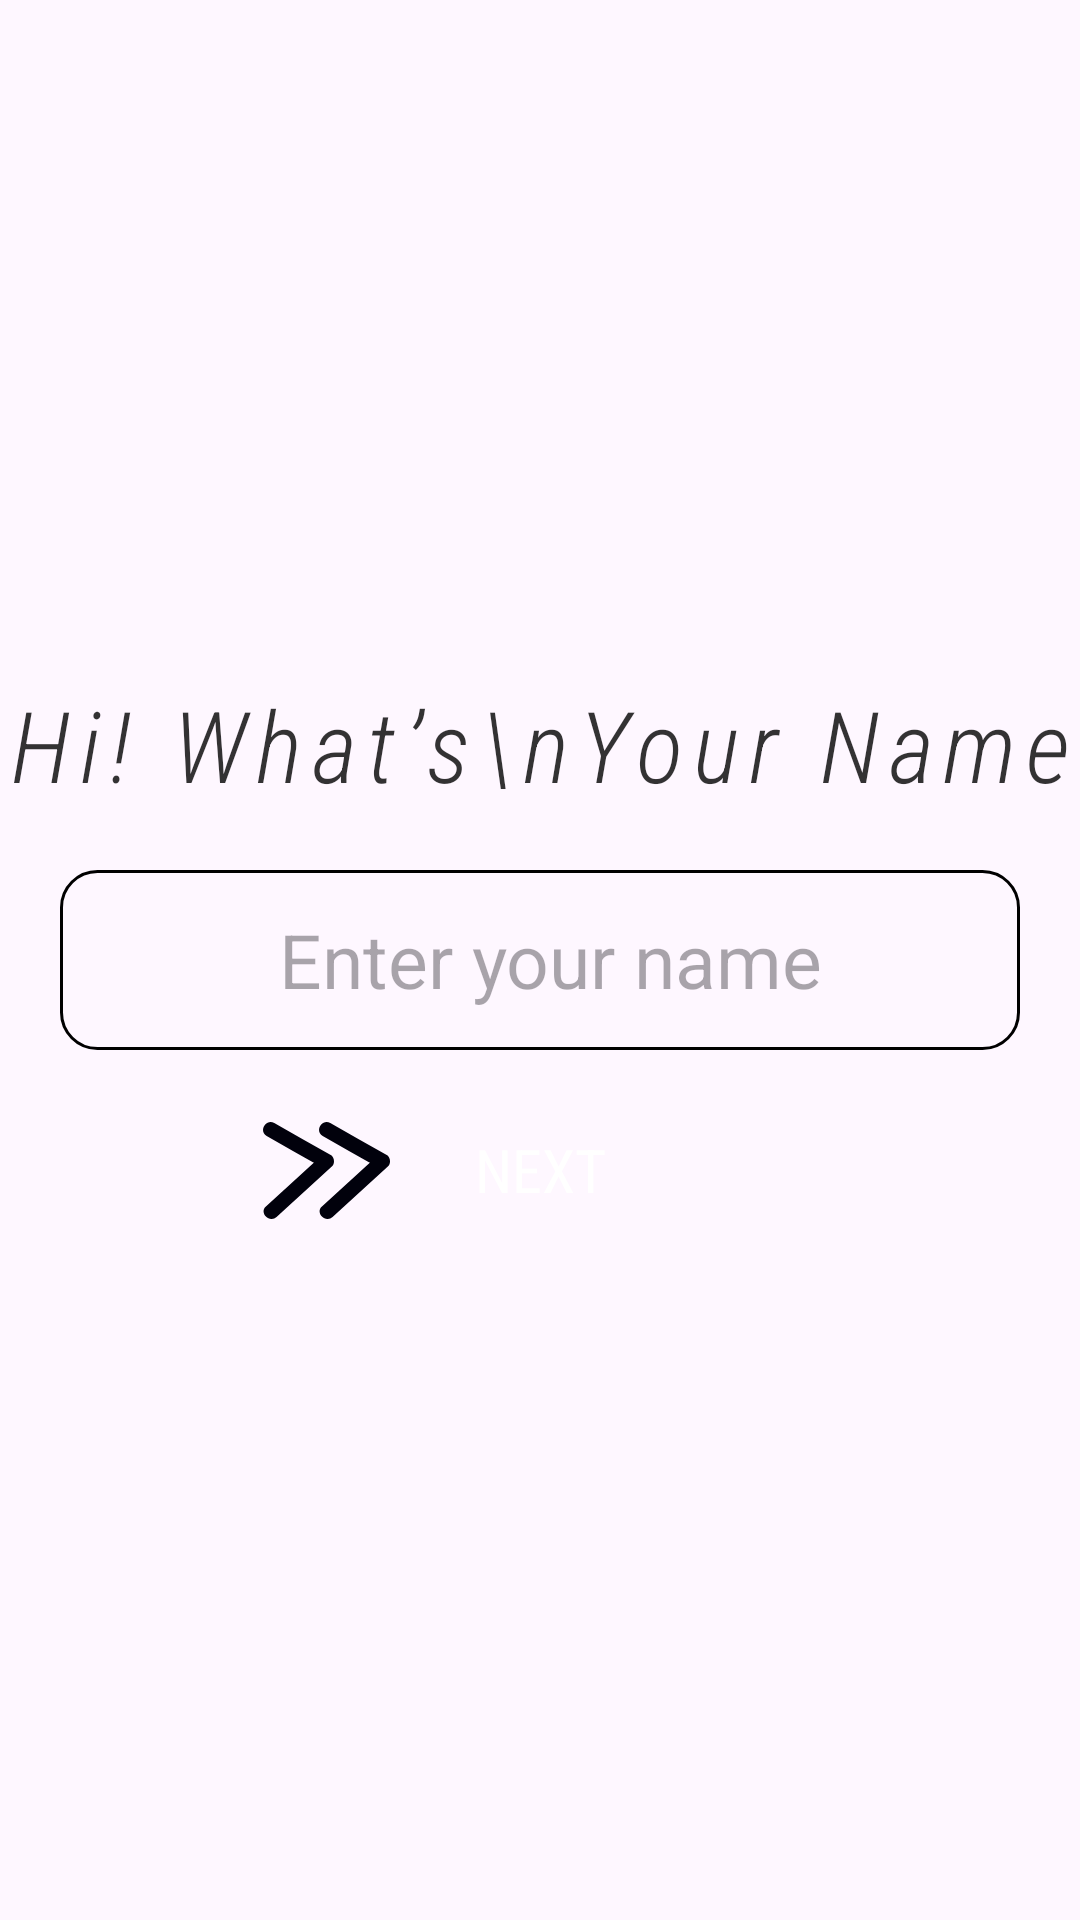

Reconstruct the res/layout file that produces this screen, plus the resources it refers to.
<!-- AndroidManifest.xml: application theme Theme.StepSync -->
<!-- res/layout/fragment_user_name.xml -->
<?xml version="1.0" encoding="utf-8"?>
<androidx.constraintlayout.widget.ConstraintLayout xmlns:android="http://schemas.android.com/apk/res/android"
    android:layout_width="match_parent"
    android:layout_height="match_parent"
    xmlns:app="http://schemas.android.com/apk/res-auto">

    <TextView
        android:id="@+id/tvWhatsYourName"
        android:layout_width="wrap_content"
        android:layout_height="wrap_content"
        android:alpha="0.8"
        android:layout_marginBottom="20sp"
        android:fontFamily="sans-serif-condensed-light"
        android:letterSpacing="0.1"
        android:text="Hi! What’s\nYour Name"
        android:textAlignment="center"
        android:textColor="@color/black"
        android:textSize="33sp"
        android:textStyle="italic"
        app:layout_constraintBottom_toTopOf="@id/edUserName"
        app:layout_constraintStart_toStartOf="parent"
        app:layout_constraintEnd_toEndOf="parent"/>

    <EditText
        android:id="@+id/edUserName"
        android:layout_width="0dp"
        android:layout_height="60dp"
        android:layout_marginStart="20dp"
        android:layout_marginEnd="20dp"
        android:hint="Enter your name"
        android:textSize="25sp"
        android:paddingStart="7dp"
        android:singleLine="true"
        android:textAlignment="center"
        android:background="@drawable/black_outline"
        app:layout_constraintTop_toTopOf="parent"
        app:layout_constraintStart_toStartOf="parent"
        app:layout_constraintEnd_toEndOf="parent"
        app:layout_constraintBottom_toBottomOf="parent"/>

    <androidx.appcompat.widget.AppCompatButton
        android:id="@+id/buttonNext"
        android:layout_width="80dp"
        android:layout_height="40dp"
        android:layout_marginTop="20sp"
        android:background="@drawable/black_filled_ract_"
        android:fontFamily="sans-serif-condensed"
        android:text="Next"
        android:textColor="@color/white"
        android:textSize="20sp"
        app:layout_constraintEnd_toEndOf="parent"
        app:layout_constraintStart_toStartOf="parent"
        app:layout_constraintTop_toBottomOf="@id/edUserName" />

    <View
        android:id="@+id/artbuttonNext"
        android:layout_width="42.21dp"
        android:layout_height="32.43dp"
        android:layout_marginEnd="10dp"
        android:background="@drawable/arrows_vector_double"
        android:rotation="180"
        app:layout_constraintEnd_toStartOf="@id/buttonNext"
        app:layout_constraintTop_toTopOf="@id/buttonNext"
        app:layout_constraintBottom_toBottomOf="@id/buttonNext"/>

</androidx.constraintlayout.widget.ConstraintLayout>
<!-- resources referenced by this layout -->
<resources>
  <!-- drawable arrows_vector_double (drawable) -->
  <vector xmlns:android="http://schemas.android.com/apk/res/android"
      android:width="42.214dp"
      android:height="32.428dp"
      android:viewportWidth="42.214"
      android:viewportHeight="32.428">
    <path
        android:pathData="M22.374,27.763c-6.207,-3.53 -12.413,-7.06 -18.62,-10.59l0.506,3.926c6.122,-5.627 12.245,-11.255 18.367,-16.882 2.374,-2.182 -1.169,-5.711 -3.536,-3.536C12.97,6.31 6.847,11.937 0.725,17.565c-1.183,1.088 -0.849,3.156 0.506,3.926 6.207,3.53 12.413,7.06 18.62,10.59 2.801,1.593 5.323,-2.725 2.524,-4.317h0Z"
        android:fillColor="#01010C"/>
    <path
        android:pathData="M40.995,27.763c-6.207,-3.53 -12.413,-7.06 -18.62,-10.59l0.506,3.926c6.122,-5.627 12.245,-11.255 18.367,-16.882 2.374,-2.182 -1.169,-5.711 -3.536,-3.536 -6.122,5.627 -12.245,11.255 -18.367,16.882 -1.183,1.088 -0.849,3.156 0.506,3.926 6.207,3.53 12.413,7.06 18.62,10.59 2.801,1.593 5.323,-2.725 2.524,-4.317h0Z"
        android:fillColor="#01010C"/>
  </vector>
  <!-- drawable black_outline (drawable) -->
  <?xml version="1.0" encoding="utf-8"?>
  <shape xmlns:android="http://schemas.android.com/apk/res/android">
      <solid android:color="#00000000"/>
      <corners android:radius="12dp"/>
      <stroke android:color="@color/black" android:width="1dp"/>
  </shape>
  <style name="Theme.StepSync" parent="Base.Theme.StepSync" />
  <style name="Base.Theme.StepSync" parent="Theme.Material3.DayNight.NoActionBar">
          <item name="colorPrimary">@color/black</item>
      </style>
  <!-- not gathered from this repository: default colours our renderer supplied (Android Studio template values) -->
  <color name="black">#FF000000</color>
  <color name="white">#FFFFFFFF</color>
</resources>
